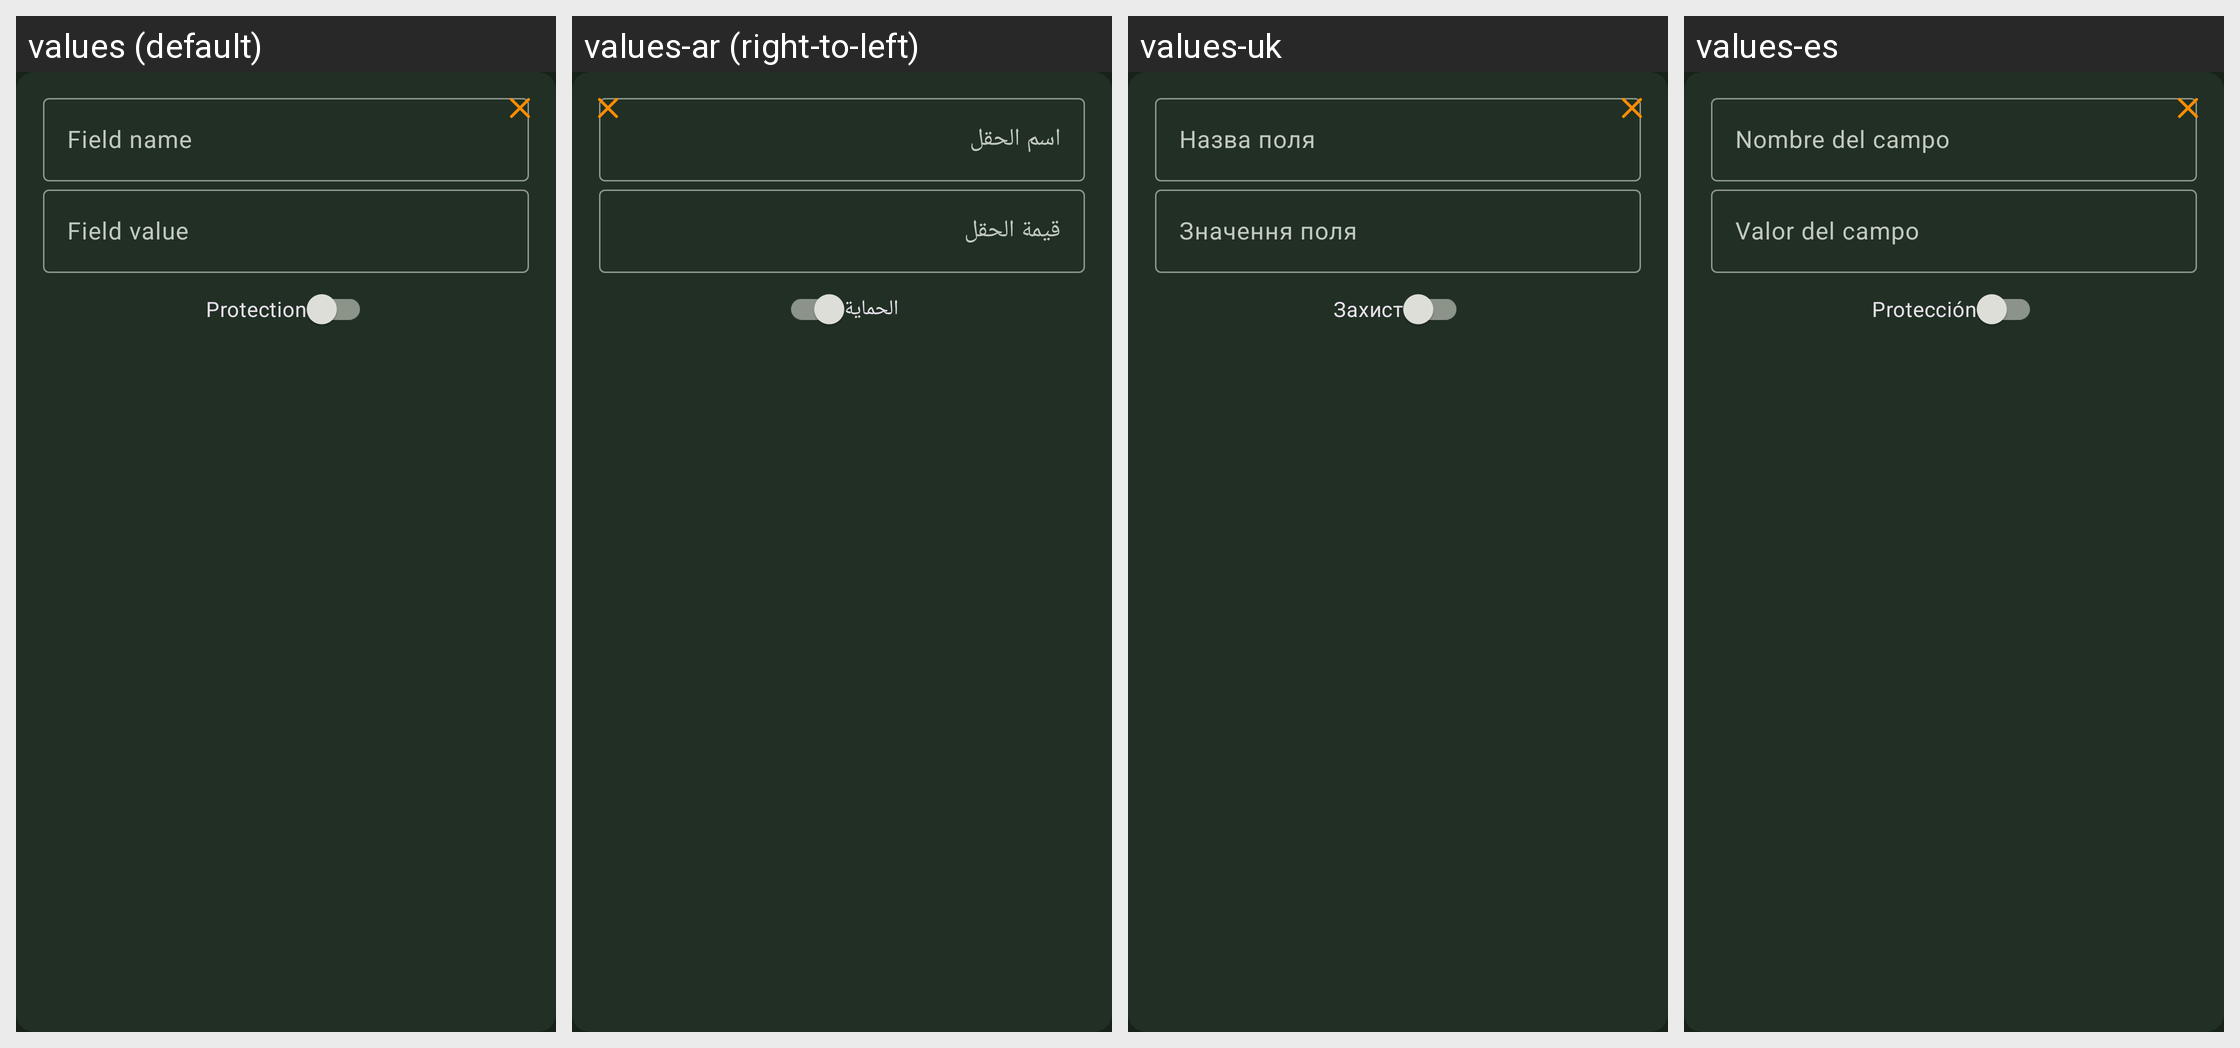

Locale-by-locale string values for the Android screen shown in this grid:
Android screen res/layout/view_entry_new_field.xml rendered under 4 locales, left to right: values (default), values-ar (right-to-left), values-uk, values-es. Device: Nexus 5 (rendered at 1080×1920; each locale shown at half size, 540×960, under a caption strip naming it); theme KeepassDXStyle.Night.
Other locales in the repository, not shown: values-az, values-be, values-bg, values-bn, values-bn-rBD, values-ca, values-ckb, values-cs, values-da, values-de, values-el, values-en-rGB, values-eo, values-et, values-eu, values-fa, values-fi, values-fil, values-fr, values-gl, values-hi, values-hr, values-hu, values-id, values-in, values-it, values-iw, values-ja, values-jv, values-kk, values-ko, values-lt, values-lv, values-mk, values-ml, values-mr, values-my, values-nb, values-nb-rNO, values-ne, values-nl, values-nn, values-or, values-pa, values-pl, values-pt, values-pt-rBR, values-pt-rPT, values-ro, values-ru, values-sk, values-sl, values-sq, values-sr, values-sv, values-ta, values-te, values-th, values-tok, values-tr, values-tt, values-ur, values-uz, values-vi, values-zh-rCN, values-zh-rTW.
Strings drawn on this screen, with the default value and each locale's value (text and hints the layout hard-codes, and strings that could not be matched under every locale, appear in the picture but are not listed):

field_name
  values: Field name
  values-ar: اسم الحقل
  values-uk: Назва поля
  values-es: Nombre del campo

protection
  values: Protection
  values-ar: الحماية
  values-uk: Захист
  values-es: Protección

field_value
  values: Field value
  values-ar: قيمة الحقل
  values-uk: Значення поля
  values-es: Valor del campo
